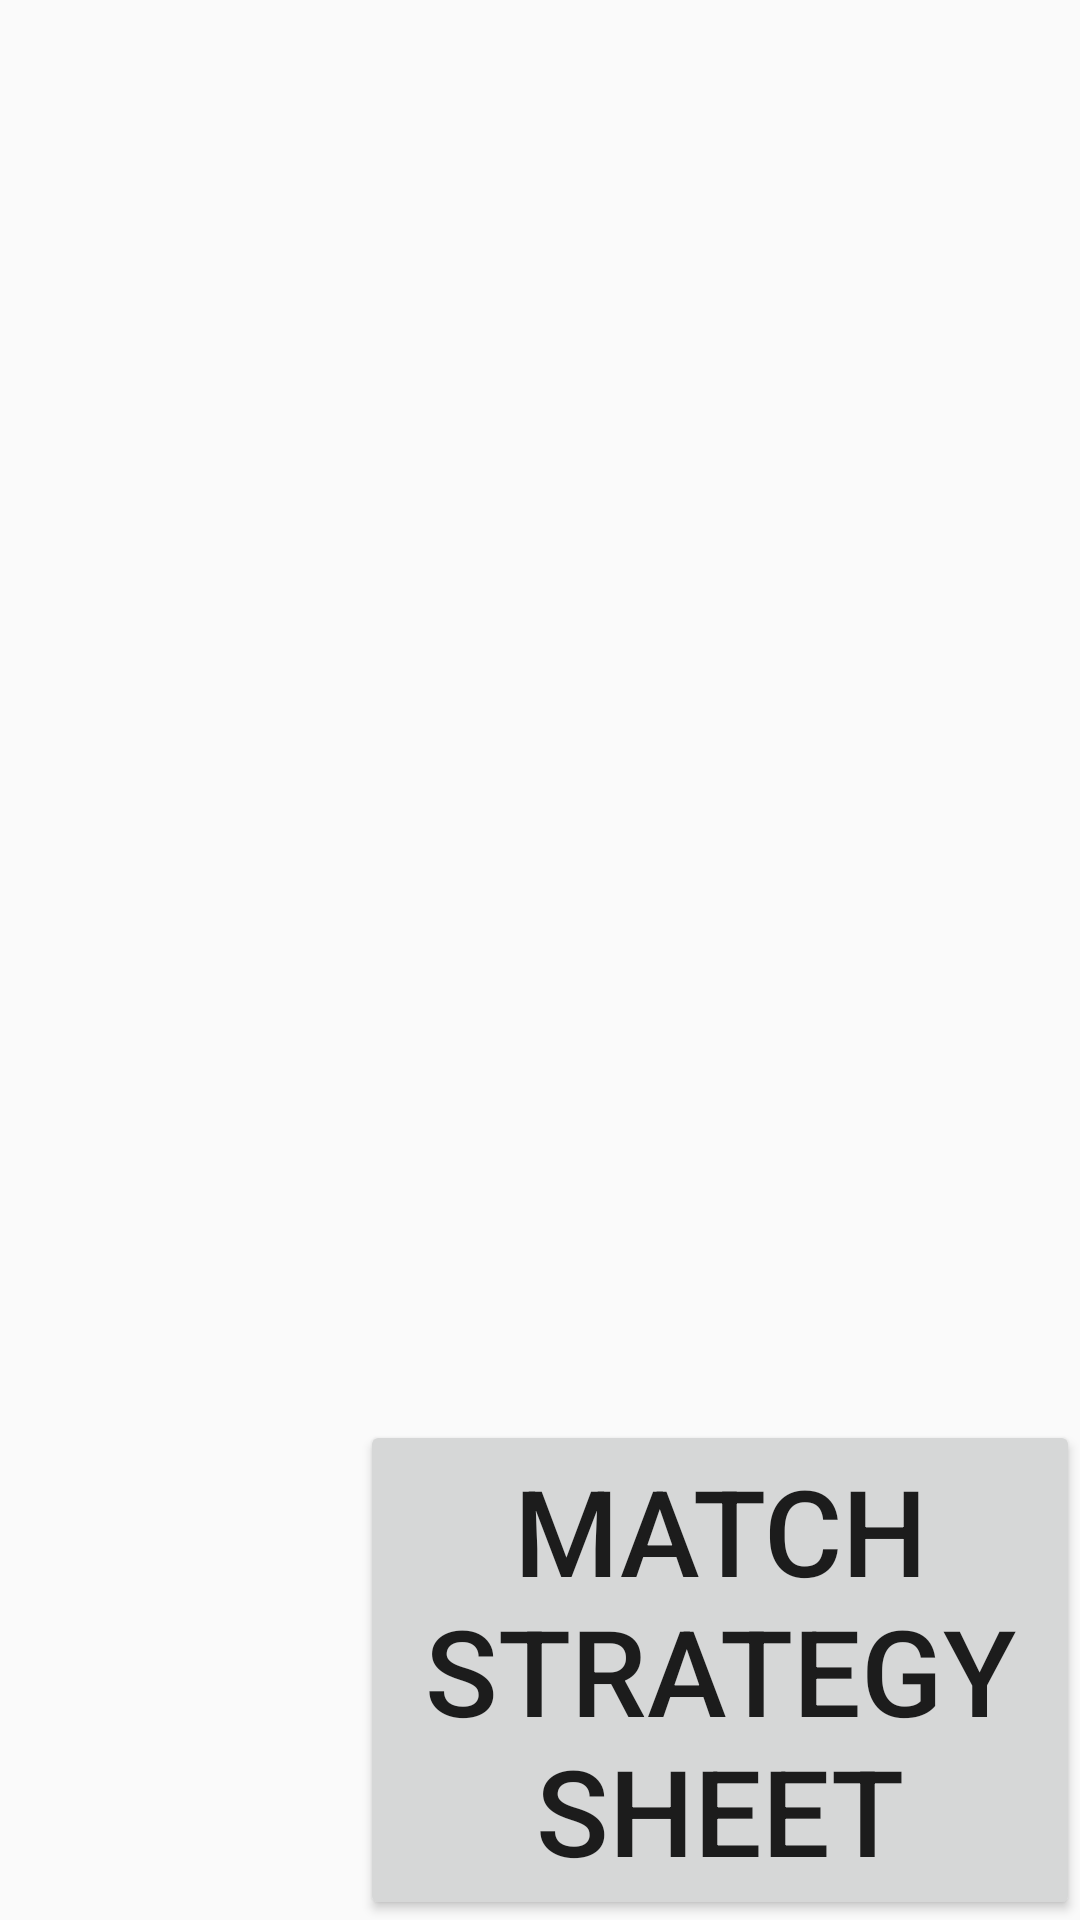

Write the Android layout XML for this screen, with the resource values it uses.
<!-- AndroidManifest.xml: application theme AppTheme -->
<!-- res/layout/fragment_match_strategy_main.xml -->
<LinearLayout xmlns:android="http://schemas.android.com/apk/res/android"
    xmlns:tools="http://schemas.android.com/tools"
    android:layout_width="match_parent"
    android:layout_height="match_parent"
    android:orientation="horizontal"
    tools:context="org.wildstang.wildrank.androidv2.fragments.MatchScoutingMainFragment">

    <LinearLayout
        android:layout_width="0dp"
        android:layout_height="match_parent"
        android:layout_weight="1">

        <ListView
            android:id="@+id/match_list"
            android:layout_width="match_parent"
            android:layout_height="match_parent" />
    </LinearLayout>

    <RelativeLayout
        android:layout_width="0dp"
        android:layout_height="match_parent"
        android:layout_weight="2">

        <LinearLayout
            android:layout_width="match_parent"
            android:layout_height="match_parent"
            android:layout_above="@+id/begin_scouting"
            android:layout_centerInParent="true"
            android:gravity="center"
            android:orientation="vertical">

            <TextView
                android:id="@+id/match_number"
                android:layout_width="wrap_content"
                android:layout_height="wrap_content"
                android:layout_marginBottom="64dp"
                android:textSize="120sp" />

        </LinearLayout>

        <Button
            android:id="@id/enter_strategy"
            android:layout_width="match_parent"
            android:layout_height="wrap_content"
            android:layout_alignParentBottom="true"
            android:text="@string/button_match_strategy"
            android:textSize="40sp" />

    </RelativeLayout>


</LinearLayout>
<!-- resources referenced by this layout -->
<resources>
  <string name="button_match_strategy"> Match Strategy Sheet</string>
  <style name="AppTheme" parent="Theme.AppCompat.Light.NoActionBar">
          
  
      </style>
</resources>
